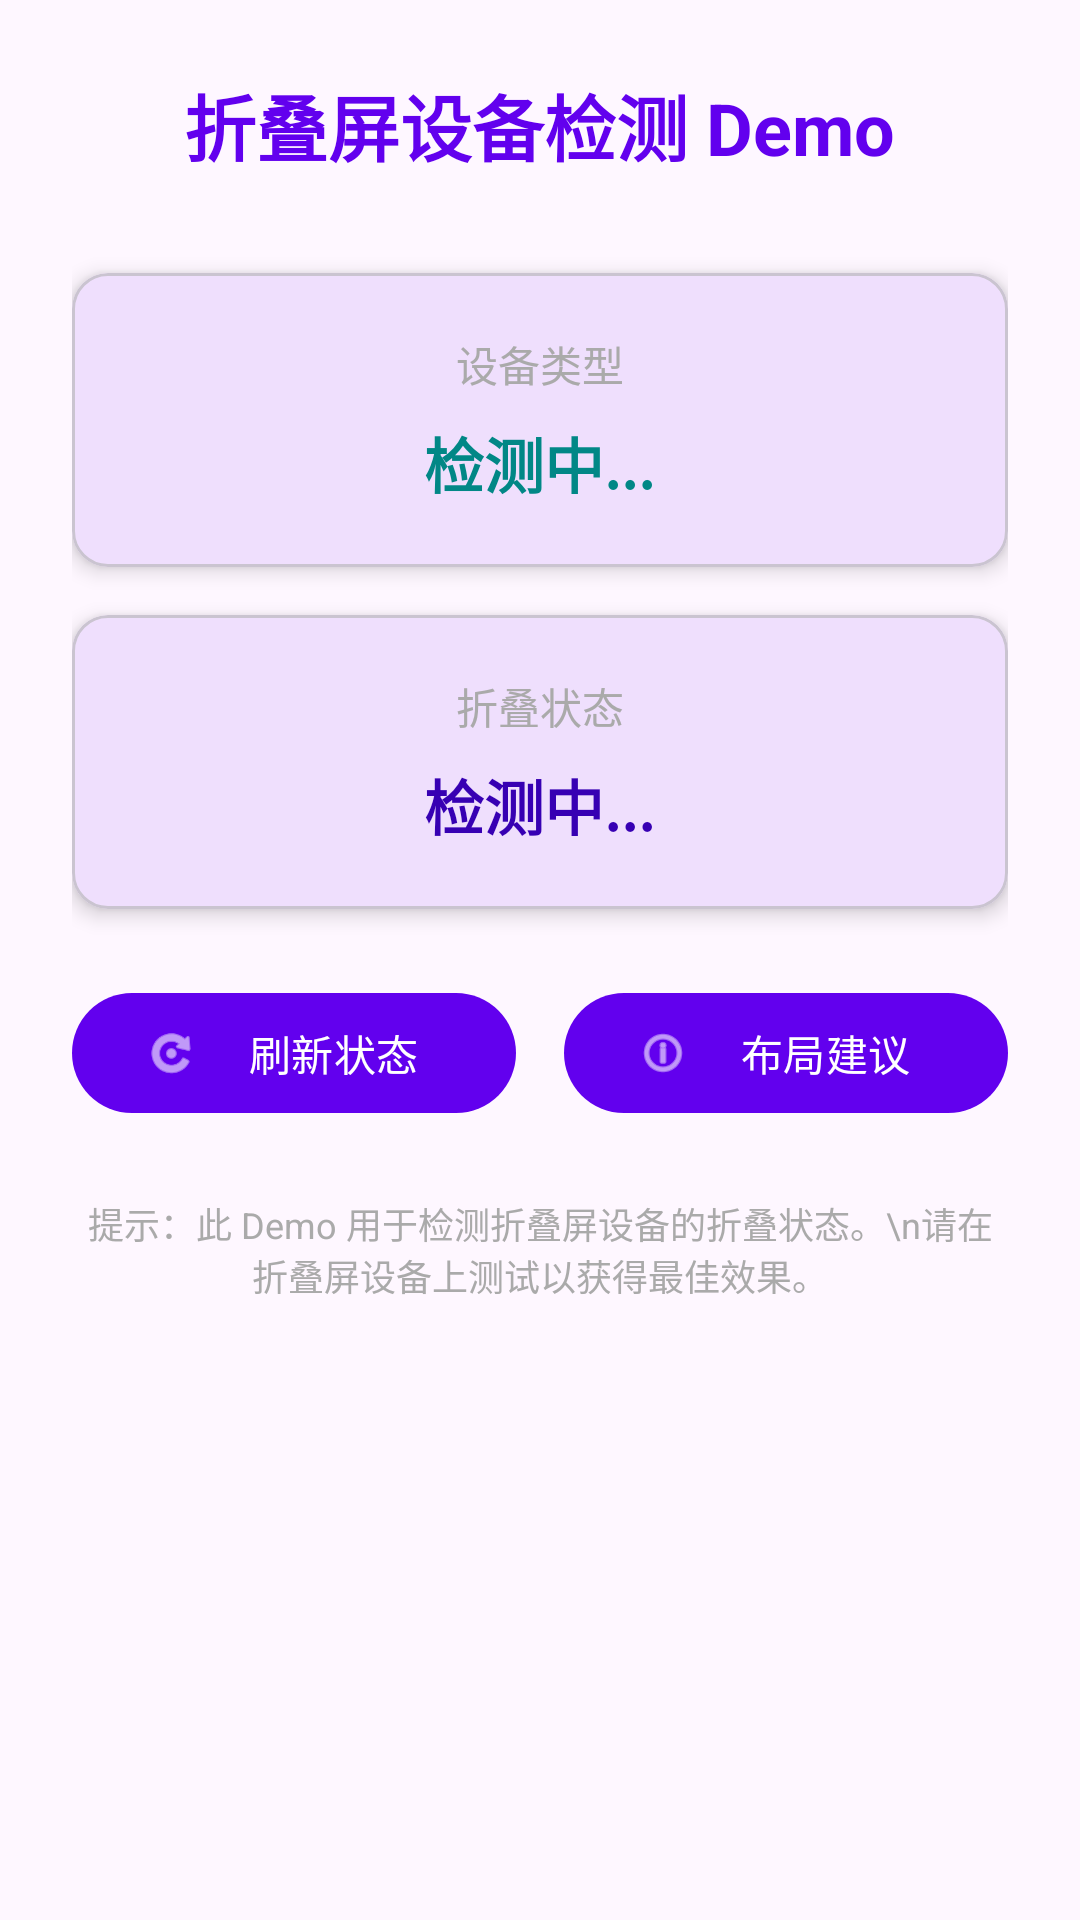

Write the Android layout XML for this screen, with the resource values it uses.
<!-- AndroidManifest.xml: application theme Theme.FoldableDemo -->
<!-- res/layout/activity_main.xml -->
<?xml version="1.0" encoding="utf-8"?>
<ScrollView xmlns:android="http://schemas.android.com/apk/res/android"
    xmlns:app="http://schemas.android.com/apk/res-auto"
    android:layout_width="match_parent"
    android:layout_height="match_parent"
    android:fillViewport="true">

    <LinearLayout
        android:layout_width="match_parent"
        android:layout_height="wrap_content"
        android:gravity="center_horizontal"
        android:orientation="vertical"
        android:padding="24dp">

        
        <TextView
            android:layout_width="wrap_content"
            android:layout_height="wrap_content"
            android:layout_marginBottom="32dp"
            android:text="折叠屏设备检测 Demo"
            android:textColor="@color/purple_500"
            android:textSize="24sp"
            android:textStyle="bold" />

        
        <com.google.android.material.card.MaterialCardView
            android:layout_width="match_parent"
            android:layout_height="wrap_content"
            android:layout_marginBottom="16dp"
            app:cardCornerRadius="12dp"
            app:cardElevation="4dp">

            <LinearLayout
                android:layout_width="match_parent"
                android:layout_height="wrap_content"
                android:gravity="center"
                android:orientation="vertical"
                android:padding="20dp">

                <TextView
                    android:layout_width="wrap_content"
                    android:layout_height="wrap_content"
                    android:layout_marginBottom="8dp"
                    android:text="设备类型"
                    android:textColor="@android:color/darker_gray"
                    android:textSize="14sp" />

                <TextView
                    android:id="@+id/tvDeviceType"
                    android:layout_width="wrap_content"
                    android:layout_height="wrap_content"
                    android:text="检测中..."
                    android:textColor="@color/teal_700"
                    android:textSize="20sp"
                    android:textStyle="bold" />

            </LinearLayout>

        </com.google.android.material.card.MaterialCardView>

        
        <com.google.android.material.card.MaterialCardView
            android:layout_width="match_parent"
            android:layout_height="wrap_content"
            android:layout_marginBottom="24dp"
            app:cardCornerRadius="12dp"
            app:cardElevation="4dp">

            <LinearLayout
                android:layout_width="match_parent"
                android:layout_height="wrap_content"
                android:gravity="center"
                android:orientation="vertical"
                android:padding="20dp">

                <TextView
                    android:layout_width="wrap_content"
                    android:layout_height="wrap_content"
                    android:layout_marginBottom="8dp"
                    android:text="折叠状态"
                    android:textColor="@android:color/darker_gray"
                    android:textSize="14sp" />

                <TextView
                    android:id="@+id/tvFoldState"
                    android:layout_width="wrap_content"
                    android:layout_height="wrap_content"
                    android:text="检测中..."
                    android:textColor="@color/purple_700"
                    android:textSize="20sp"
                    android:textStyle="bold" />

            </LinearLayout>

        </com.google.android.material.card.MaterialCardView>

        
        <LinearLayout
            android:layout_width="match_parent"
            android:layout_height="wrap_content"
            android:orientation="horizontal">

            <com.google.android.material.button.MaterialButton
                android:id="@+id/btnRefresh"
                android:layout_width="0dp"
                android:layout_height="wrap_content"
                android:layout_marginEnd="8dp"
                android:layout_weight="1"
                android:text="刷新状态"
                android:textAllCaps="false"
                app:icon="@android:drawable/ic_menu_rotate" />

            <com.google.android.material.button.MaterialButton
                android:id="@+id/btnTestLayout"
                android:layout_width="0dp"
                android:layout_height="wrap_content"
                android:layout_marginStart="8dp"
                android:layout_weight="1"
                android:text="布局建议"
                android:textAllCaps="false"
                app:icon="@android:drawable/ic_menu_info_details" />

        </LinearLayout>

        
        <TextView
            android:layout_width="wrap_content"
            android:layout_height="wrap_content"
            android:layout_marginTop="24dp"
            android:gravity="center"
            android:text="提示：此 Demo 用于检测折叠屏设备的折叠状态。\n请在折叠屏设备上测试以获得最佳效果。"
            android:textColor="@android:color/darker_gray"
            android:textSize="12sp" />

    </LinearLayout>

</ScrollView>
<!-- resources referenced by this layout -->
<resources>
  <style name="Theme.FoldableDemo" parent="Theme.Material3.DayNight.NoActionBar">
          
          <item name="colorPrimary">@color/purple_500</item>
          <item name="colorPrimaryVariant">@color/purple_700</item>
          <item name="colorOnPrimary">@color/white</item>
          
          <item name="colorSecondary">@color/teal_200</item>
          <item name="colorSecondaryVariant">@color/teal_700</item>
          <item name="colorOnSecondary">@color/black</item>
          
          <item name="android:statusBarColor">?attr/colorPrimaryVariant</item>
      </style>
  <!-- not gathered from this repository: default colours our renderer supplied (Android Studio template values) -->
  <color name="purple_500">#FF6200EE</color>
  <color name="purple_700">#FF3700B3</color>
  <color name="teal_200">#FF03DAC5</color>
  <color name="teal_700">#FF018786</color>
  <color name="black">#FF000000</color>
  <color name="white">#FFFFFFFF</color>
</resources>
